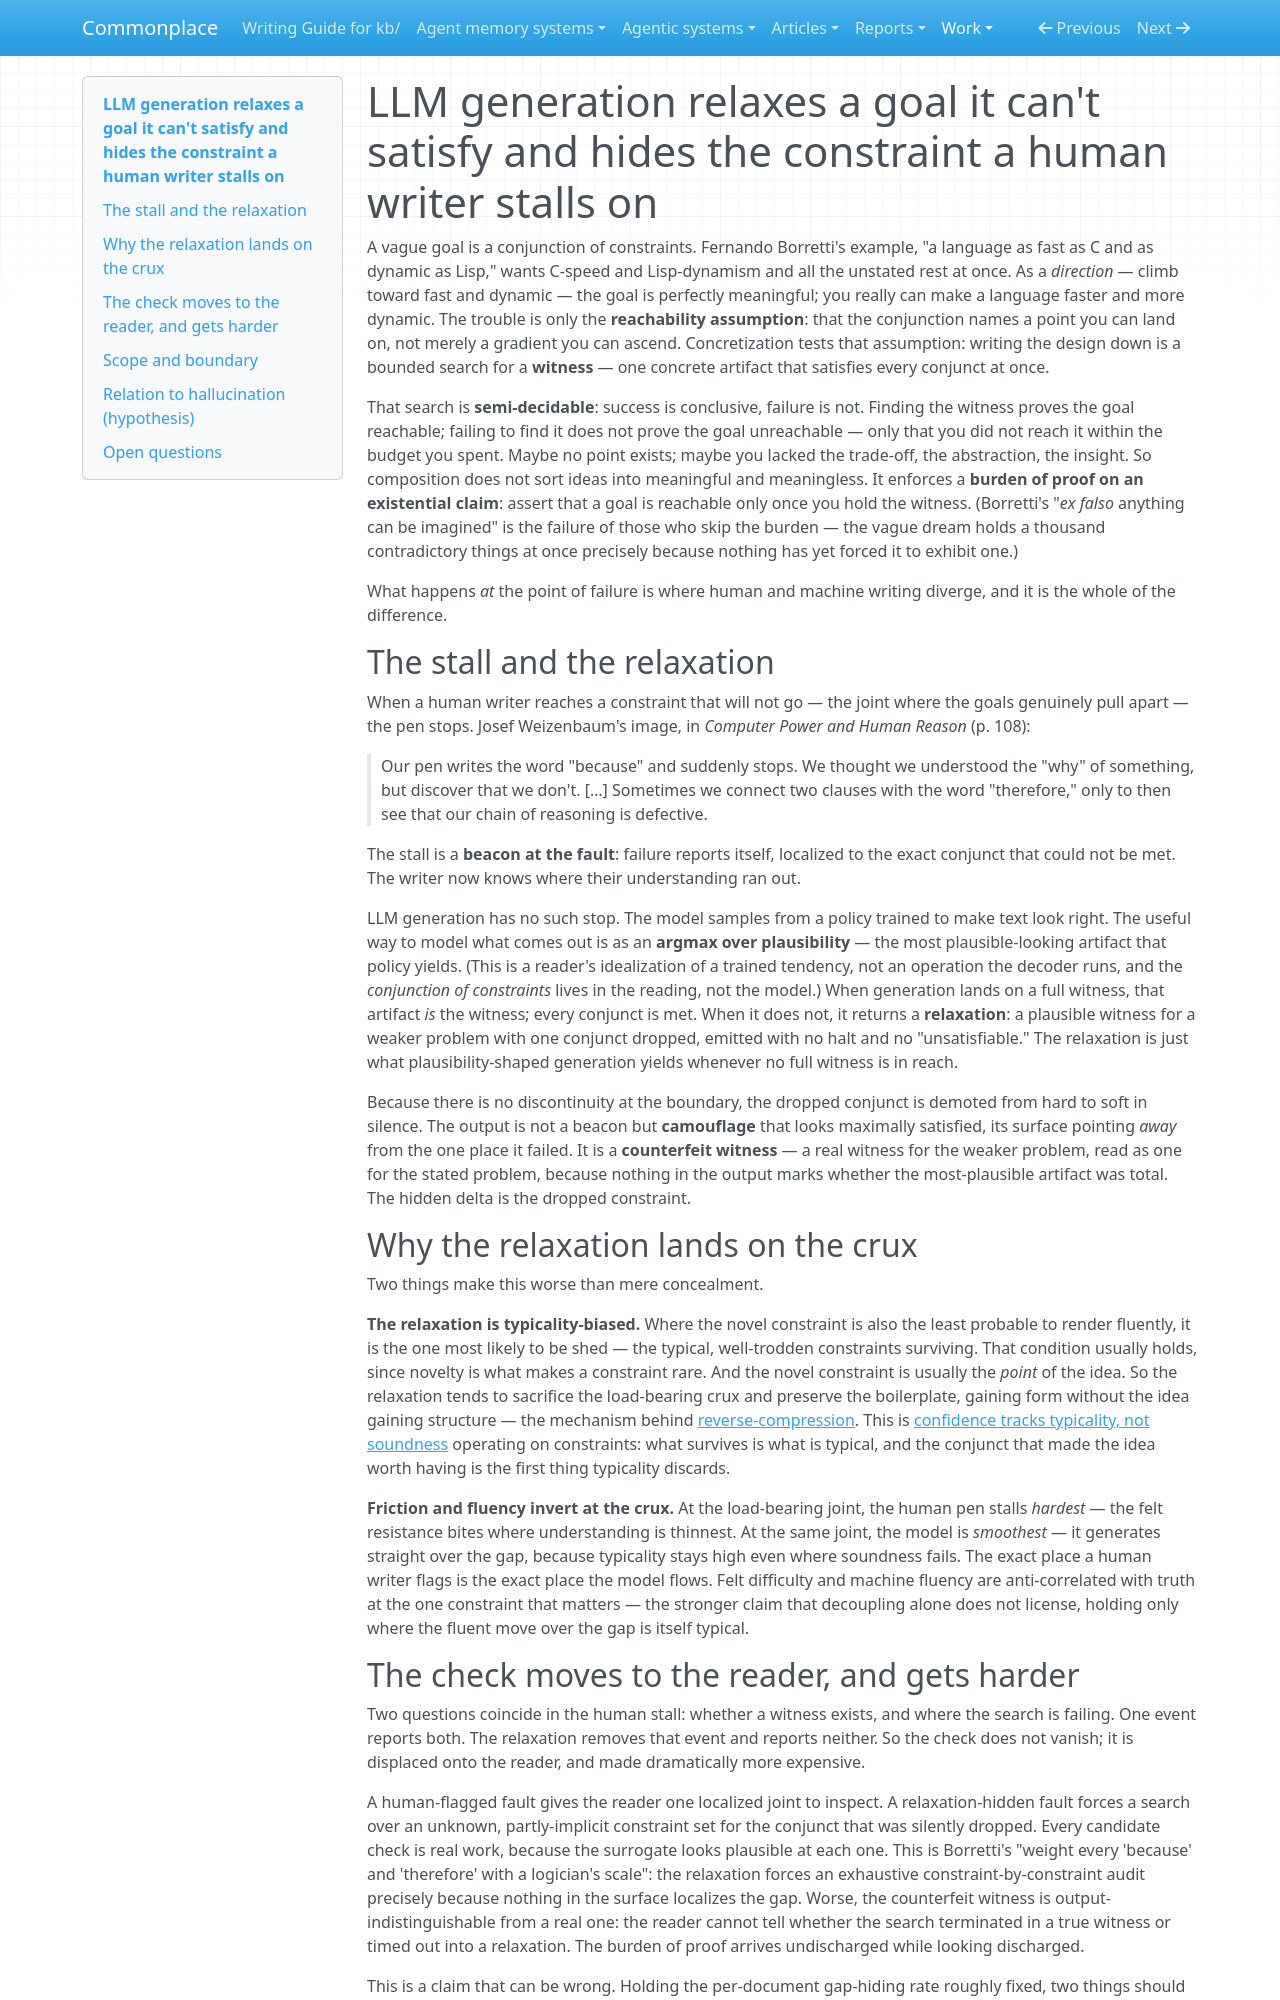

repository: zby/commonplace · page: work/agent-note-improvement/case-01-llm-generation-relaxes-goals/baseline-e242c975/index.html · generator: mkdocs

---
description: "On a goal it can't satisfy, a human writer stalls at the unmet constraint; LLM generation returns a typicality-biased relaxation that hides the hard constraint, displacing the check onto the reader"
type: types/note.md
traits: [title-as-claim]
tags: [learning-theory, llm-interpretation-errors]
---

# LLM generation relaxes a goal it can't satisfy and hides the constraint a human writer stalls on

A vague goal is a conjunction of constraints. Fernando Borretti's example, "a language as fast as C and as dynamic as Lisp," wants C-speed and Lisp-dynamism and all the unstated rest at once. As a *direction* — climb toward fast and dynamic — the goal is perfectly meaningful; you really can make a language faster and more dynamic. The trouble is only the **reachability assumption**: that the conjunction names a point you can land on, not merely a gradient you can ascend. Concretization tests that assumption: writing the design down is a bounded search for a **witness** — one concrete artifact that satisfies every conjunct at once.

That search is **semi-decidable**: success is conclusive, failure is not. Finding the witness proves the goal reachable; failing to find it does not prove the goal unreachable — only that you did not reach it within the budget you spent. Maybe no point exists; maybe you lacked the trade-off, the abstraction, the insight. So composition does not sort ideas into meaningful and meaningless. It enforces a **burden of proof on an existential claim**: assert that a goal is reachable only once you hold the witness. (Borretti's "*ex falso* anything can be imagined" is the failure of those who skip the burden — the vague dream holds a thousand contradictory things at once precisely because nothing has yet forced it to exhibit one.)

What happens *at* the point of failure is where human and machine writing diverge, and it is the whole of the difference.

## The stall and the relaxation

When a human writer reaches a constraint that will not go — the joint where the goals genuinely pull apart — the pen stops. Josef Weizenbaum's image, in *Computer Power and Human Reason* (p. 108):

> Our pen writes the word "because" and suddenly stops. We thought we understood the "why" of something, but discover that we don't. […] Sometimes we connect two clauses with the word "therefore," only to then see that our chain of reasoning is defective.

The stall is a **beacon at the fault**: failure reports itself, localized to the exact conjunct that could not be met. The writer now knows where their understanding ran out.

LLM generation has no such stop. The model samples from a policy trained to make text look right. The useful way to model what comes out is as an **argmax over plausibility** — the most plausible-looking artifact that policy yields. (This is a reader's idealization of a trained tendency, not an operation the decoder runs, and the *conjunction of constraints* lives in the reading, not the model.) When generation lands on a full witness, that artifact *is* the witness; every conjunct is met. When it does not, it returns a **relaxation**: a plausible witness for a weaker problem with one conjunct dropped, emitted with no halt and no "unsatisfiable." The relaxation is just what plausibility-shaped generation yields whenever no full witness is in reach.

Because there is no discontinuity at the boundary, the dropped conjunct is demoted from hard to soft in silence. The output is not a beacon but **camouflage** that looks maximally satisfied, its surface pointing *away* from the one place it failed. It is a **counterfeit witness** — a real witness for the weaker problem, read as one for the stated problem, because nothing in the output marks whether the most-plausible artifact was total. The hidden delta is the dropped constraint.

## Why the relaxation lands on the crux

Two things make this worse than mere concealment.

**The relaxation is typicality-biased.** Where the novel constraint is also the least probable to render fluently, it is the one most likely to be shed — the typical, well-trodden constraints surviving. That condition usually holds, since novelty is what makes a constraint rare. And the novel constraint is usually the *point* of the idea. So the relaxation tends to sacrifice the load-bearing crux and preserve the boilerplate, gaining form without the idea gaining structure — the mechanism behind [reverse-compression](./reverse-compression-is-when-llm-output-expands-without-adding.md). This is [confidence tracks typicality, not soundness](./llm-generation-confidence-tracks-typicality-not-soundness.md) operating on constraints: what survives is what is typical, and the conjunct that made the idea worth having is the first thing typicality discards.

**Friction and fluency invert at the crux.** At the load-bearing joint, the human pen stalls *hardest* — the felt resistance bites where understanding is thinnest. At the same joint, the model is *smoothest* — it generates straight over the gap, because typicality stays high even where soundness fails. The exact place a human writer flags is the exact place the model flows. Felt difficulty and machine fluency are anti-correlated with truth at the one constraint that matters — the stronger claim that decoupling alone does not license, holding only where the fluent move over the gap is itself typical.
